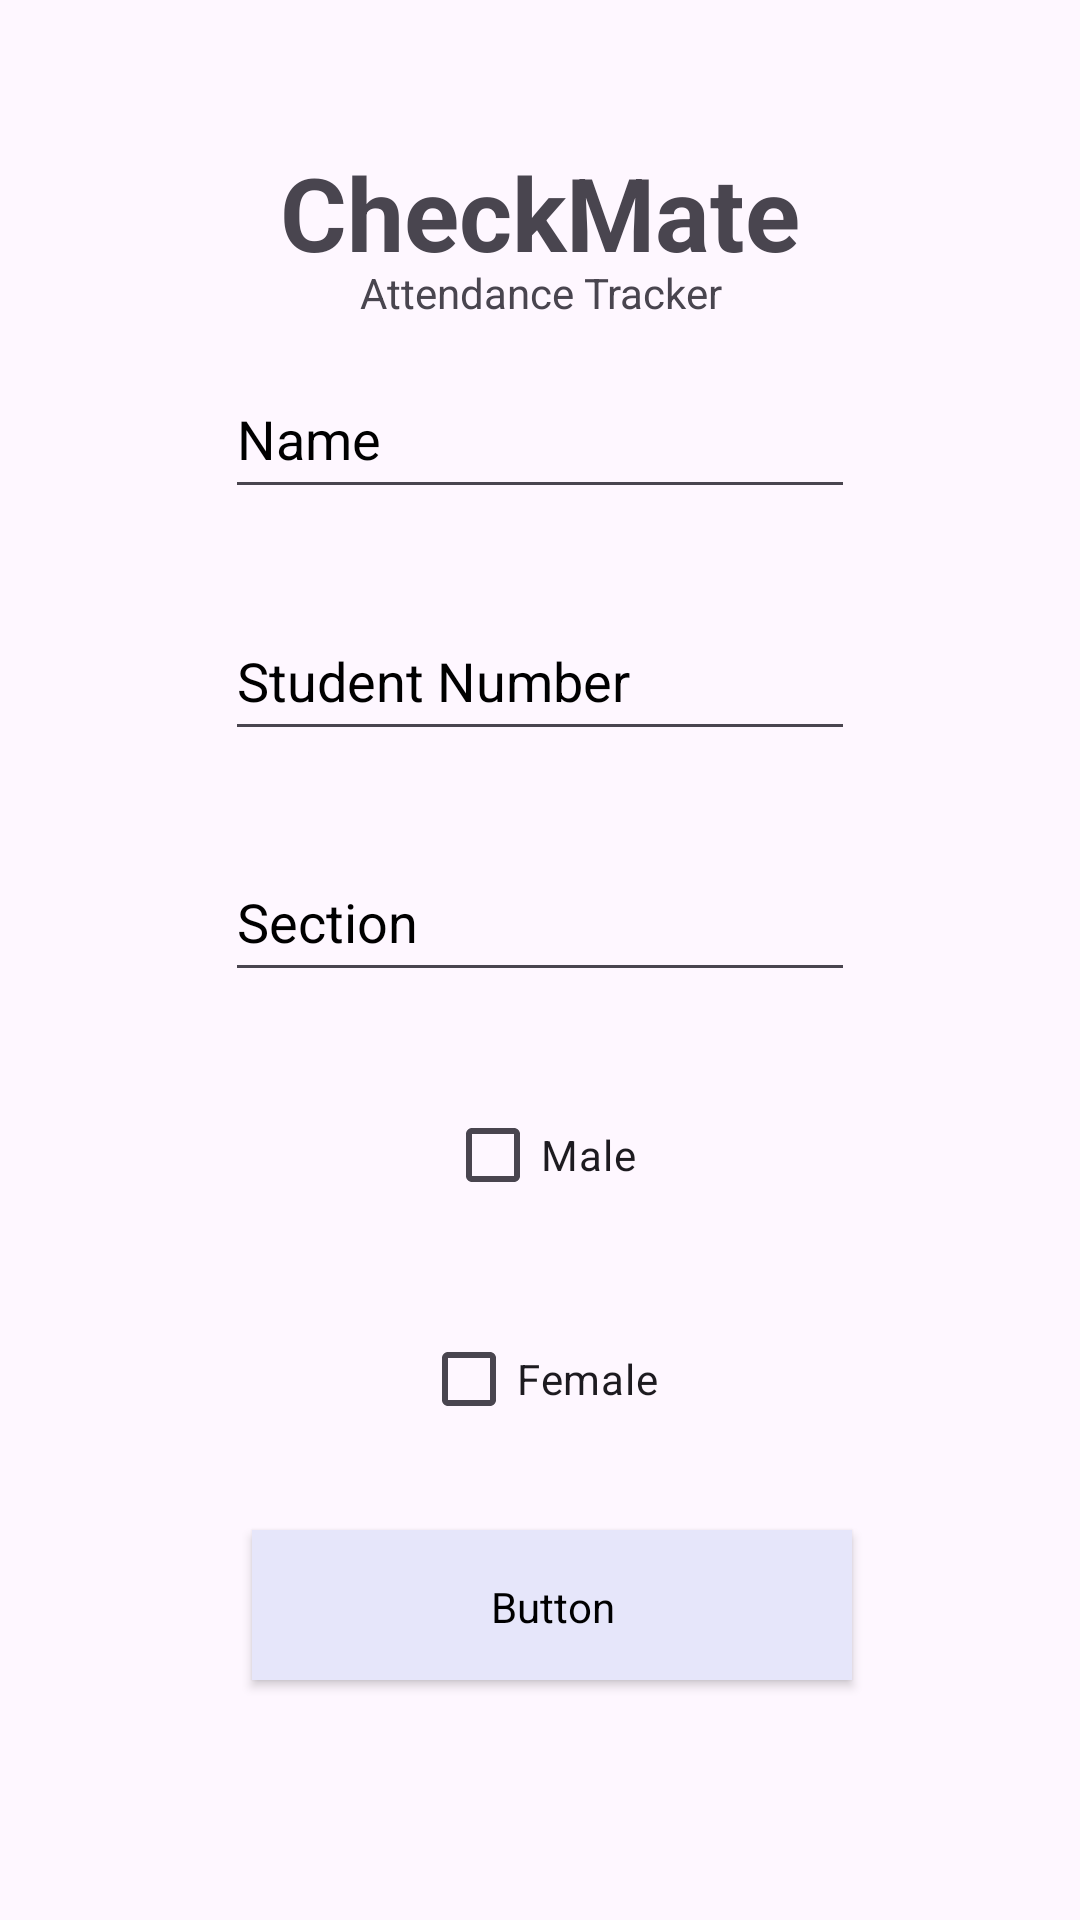

Here is an Android app screen rendered from its layout file. Give the layout XML and the strings, colors and styles it references.
<!-- AndroidManifest.xml: application theme Theme.CheckMateApplication -->
<!-- res/layout/activity_student_profile.xml -->
<?xml version="1.0" encoding="utf-8"?>
<androidx.constraintlayout.widget.ConstraintLayout xmlns:android="http://schemas.android.com/apk/res/android"
    xmlns:app="http://schemas.android.com/apk/res-auto"
    xmlns:tools="http://schemas.android.com/tools"
    android:id="@+id/main"
    android:layout_width="match_parent"
    android:layout_height="match_parent"
    android:background="@drawable/student"
    tools:context=".StudentProfileActivity">

    <TextView
        android:id="@+id/textView2"
        android:layout_width="357dp"
        android:layout_height="25dp"
        android:layout_marginTop="88dp"
        android:text="Attendance Tracker"
        android:textAlignment="center"
        app:layout_constraintEnd_toEndOf="parent"
        app:layout_constraintStart_toStartOf="parent"
        app:layout_constraintTop_toTopOf="parent" />

    <TextView
        android:id="@+id/textView3"
        android:layout_width="355dp"
        android:layout_height="wrap_content"
        android:layout_marginTop="48dp"
        android:layout_marginBottom="66dp"
        android:text="CheckMate"
        android:textAlignment="center"
        android:textSize="34sp"
        android:textStyle="bold"
        app:layout_constraintTop_toBottomOf="@+id/textView2"
        app:layout_constraintEnd_toEndOf="parent"
        app:layout_constraintStart_toStartOf="parent"
        app:layout_constraintTop_toTopOf="parent" />

    <EditText
        android:id="@+id/txtWriteStudName"
        android:layout_width="wrap_content"
        android:layout_height="50dp"
        android:layout_marginBottom="4dp"
        android:ems="10"
        android:hint="Name"
        android:textColorHint="@color/black"
        android:inputType="text"
        app:layout_constraintBottom_toTopOf="@+id/txtWriteStudNum"
        app:layout_constraintEnd_toEndOf="parent"
        app:layout_constraintStart_toStartOf="parent"
        app:layout_constraintTop_toBottomOf="@+id/textView3" />

    <EditText
        android:id="@+id/txtWriteStudNum"
        android:layout_width="wrap_content"
        android:layout_height="50dp"
        android:layout_marginBottom="4dp"
        android:ems="10"
        android:hint="Student Number"
        android:textColorHint="@color/black"
        android:inputType="text"
        app:layout_constraintBottom_toTopOf="@+id/txtWriteSection"
        app:layout_constraintEnd_toEndOf="parent"
        app:layout_constraintStart_toStartOf="parent"
        app:layout_constraintTop_toBottomOf="@+id/txtWriteStudName" />

    <EditText
        android:id="@+id/txtWriteSection"
        android:layout_width="wrap_content"
        android:layout_height="50dp"
        android:layout_marginBottom="4dp"
        android:ems="10"
        android:hint="Section"
        android:textColorHint="@color/black"
        android:inputType="text"
        app:layout_constraintBottom_toTopOf="@+id/chkMale"
        app:layout_constraintEnd_toEndOf="parent"
        app:layout_constraintStart_toStartOf="parent"
        app:layout_constraintTop_toBottomOf="@+id/txtWriteStudNum" />

    <CheckBox
        android:id="@+id/chkMale"
        android:layout_width="wrap_content"
        android:layout_height="wrap_content"
        android:text="Male"
        app:layout_constraintBottom_toTopOf="@+id/chkFemale"
        app:layout_constraintEnd_toEndOf="parent"
        app:layout_constraintStart_toStartOf="parent"
        app:layout_constraintTop_toBottomOf="@+id/txtWriteSection" />

    <CheckBox
        android:id="@+id/chkFemale"
        android:layout_width="wrap_content"
        android:layout_height="wrap_content"
        android:text="Female"
        app:layout_constraintBottom_toTopOf="@+id/btnSubmitProfile"
        app:layout_constraintEnd_toEndOf="parent"
        app:layout_constraintStart_toStartOf="parent"
        app:layout_constraintTop_toBottomOf="@+id/chkMale" />

    <Button
        android:id="@+id/btnSubmitProfile"
        android:layout_width="200dp"
        android:layout_height="50dp"
        android:layout_marginBottom="80dp"
        android:text="SUBMIT"
        style="@style/CustomButton"
        app:layout_constraintBottom_toBottomOf="parent"
        app:layout_constraintEnd_toEndOf="parent"
        app:layout_constraintHorizontal_bias="0.526"
        app:layout_constraintStart_toStartOf="parent" />

</androidx.constraintlayout.widget.ConstraintLayout>
<!-- resources referenced by this layout -->
<resources>
  <style name="CustomButton" parent="Widget.AppCompat.Button">
          <item name="android:backgroundTint">#E6E6FA</item> 
          <item name="android:padding">16dp</item>
          <item name="android:textColor">#FFFFFF</item>
          <item name="android:textSize">16sp</item>
          <item name="android:layout_width">0dp</item>
          <item name="android:layout_height">wrap_content</item>
          <item name="android:layout_marginTop">8dp</item>
          <item name="android:layout_marginBottom">8dp</item>
          <item name="android:elevation">4dp</item>
          <item name="android:fontFamily">@font/sans_serif_medium</item> 
      </style>
  <style name="Theme.CheckMateApplication" parent="Base.Theme.CheckMateApplication" />
  <style name="Base.Theme.CheckMateApplication" parent="Theme.Material3.DayNight.NoActionBar">
          
          
      </style>
  <!-- not gathered from this repository: default colours our renderer supplied (Android Studio template values) -->
  <color name="black">#FF000000</color>
</resources>
